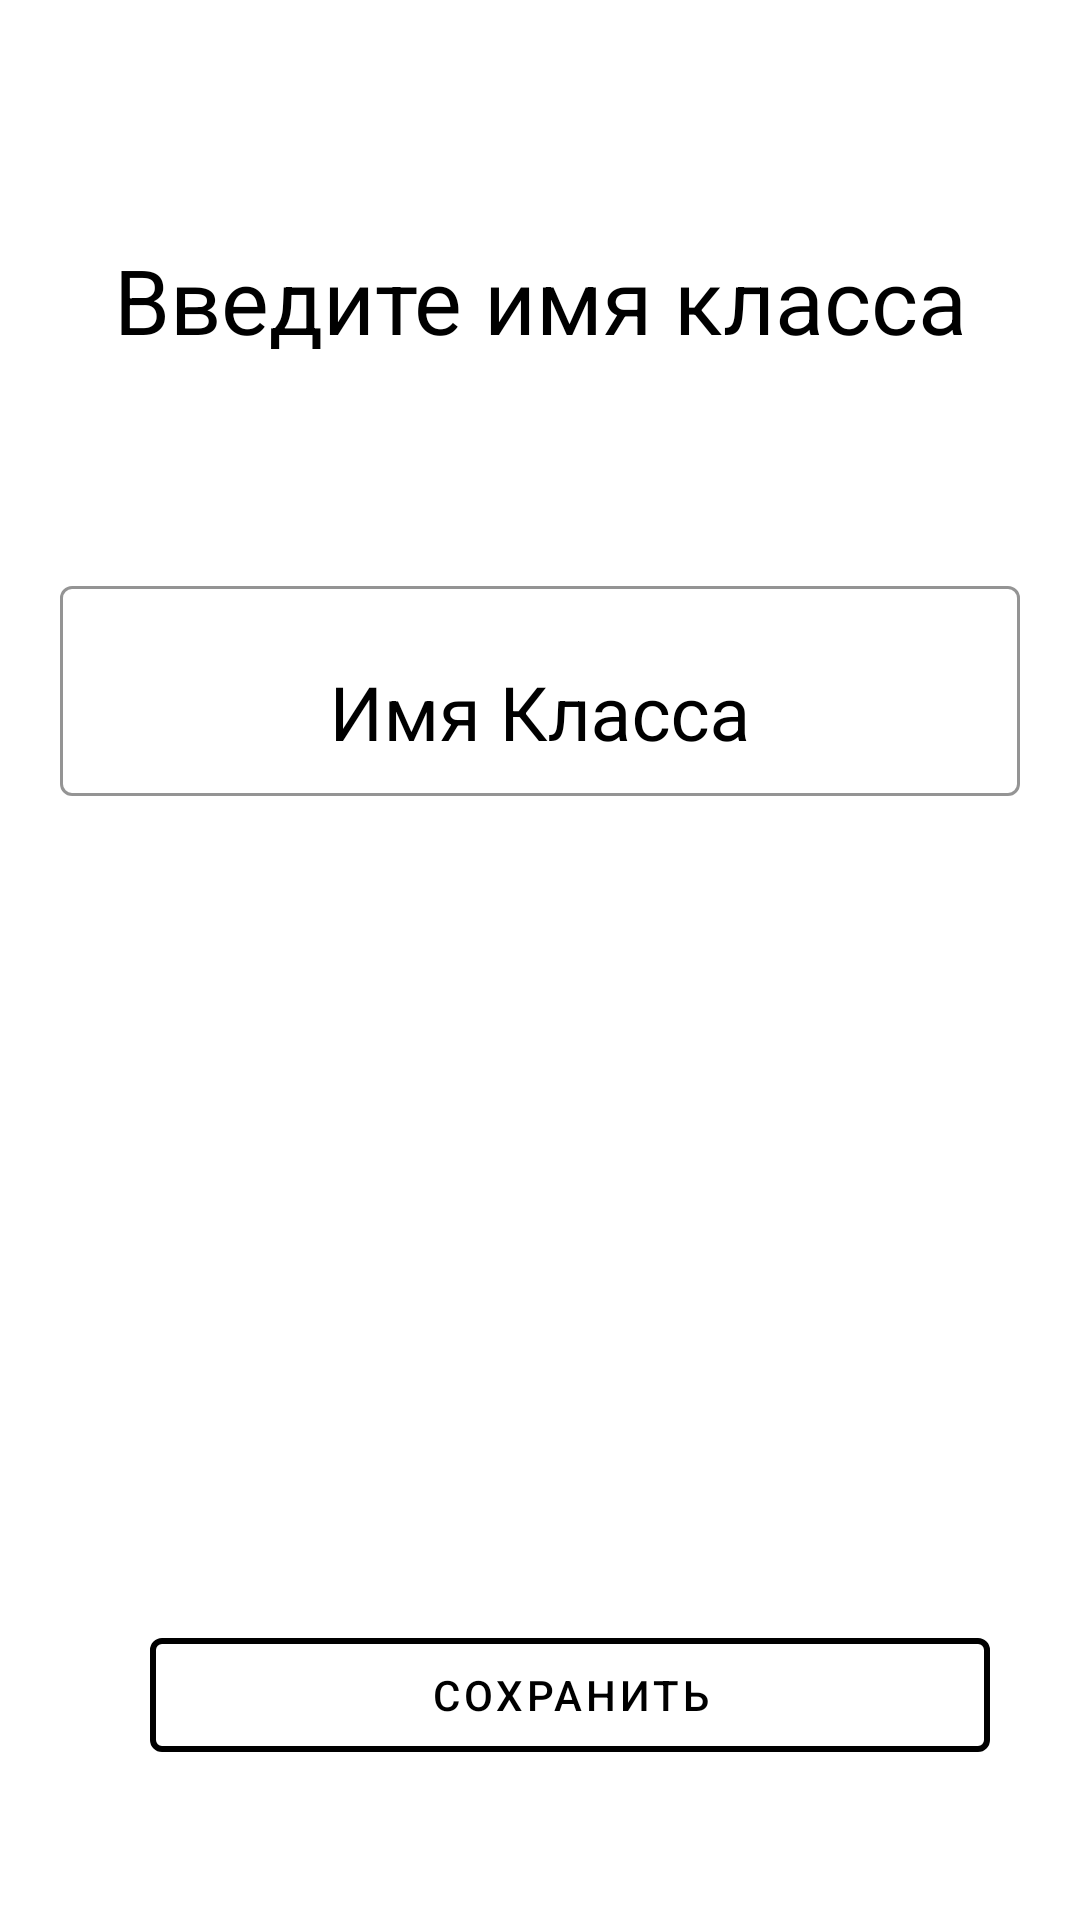

This screen was rendered from an Android layout file. Write that file and the resources it references.
<!-- AndroidManifest.xml: application theme Theme.YourClassBook -->
<!-- res/layout/activity_add_new_group.xml -->
<?xml version="1.0" encoding="utf-8"?>
<androidx.appcompat.widget.LinearLayoutCompat xmlns:android="http://schemas.android.com/apk/res/android"
    xmlns:tools="http://schemas.android.com/tools"
    android:layout_width="match_parent"
    android:layout_height="match_parent"
    xmlns:app="http://schemas.android.com/apk/res-auto"
    tools:context=".presentation.view.AddNewGroupActivity"
    android:orientation="vertical"
    android:gravity="center">
    <androidx.appcompat.widget.LinearLayoutCompat
        android:layout_width="match_parent"
        android:layout_height="100dp"
        android:gravity="center"
        android:layout_marginBottom="40dp">
        <TextView
            android:layout_width="match_parent"
            android:layout_height="wrap_content"
            android:text="@string/enter_name_group"
            android:textColor="@color/black"
            android:textStyle="normal"
            android:gravity="center"
            android:textSize="30sp"/>
    </androidx.appcompat.widget.LinearLayoutCompat>
    <androidx.appcompat.widget.LinearLayoutCompat
        android:layout_width="match_parent"
        android:layout_height="400dp"
        android:paddingEnd="20dp"
        android:orientation="vertical"
        android:paddingStart="20dp">

        <com.google.android.material.textfield.TextInputLayout
            android:id="@+id/textInputLayout"
            style="@style/Widget.MaterialComponents.TextInputLayout.OutlinedBox"
            android:layout_width="match_parent"
            android:layout_height="wrap_content"
            app:boxStrokeColor="@color/black"
            android:textColorHint="@color/black"
            android:hint="@string/name_group"
            app:strokeColor="@color/black"
            app:strokeWidth="10dp"

            >
            <com.google.android.material.textfield.TextInputEditText
                android:id="@+id/name_of_group"
                android:layout_width="match_parent"
                android:layout_height="70dp"
                android:textSize="25sp"
                android:gravity="center"
                android:textColorHint="@color/black"
                android:textColor="@color/black"
                style="@style/Widget.MaterialComponents.TextInputLayout.FilledBox.Dense"
                />
        </com.google.android.material.textfield.TextInputLayout>
        <androidx.appcompat.widget.LinearLayoutCompat
            android:layout_width="match_parent"
            android:layout_height="0dip"
            android:layout_weight="1"
            android:gravity="center|bottom"
            android:orientation="horizontal"
            android:layout_marginStart="20dp"
            android:layout_marginEnd="10dp">

            <com.google.android.material.button.MaterialButton
                android:id="@+id/button_save_new_group"
                style="@style/Widget.MaterialComponents.Button.OutlinedButton"
                android:layout_width="0dp"
                android:layout_height="50dp"
                android:text="@string/save_group"
                android:shape="rectangle"
                android:layout_marginStart="10dp"
                android:textColor="@color/black"
                app:strokeColor="@color/black"
                app:strokeWidth="2dp"
                android:layout_weight="1"/>

        </androidx.appcompat.widget.LinearLayoutCompat>
    </androidx.appcompat.widget.LinearLayoutCompat>
</androidx.appcompat.widget.LinearLayoutCompat>
<!-- resources referenced by this layout -->
<resources>
  <color name="black">#FF000000</color>
  <string name="enter_name_group">Введите имя класса</string>
  <string name="name_group">Имя Класса</string>
  <string name="save_group">Сохранить</string>
  <style name="Theme.YourClassBook" parent="Theme.MaterialComponents.DayNight.NoActionBar">
          
          <item name="colorPrimary">@color/purple_500</item>
          <item name="colorPrimaryVariant">@color/purple_700</item>
          <item name="colorOnPrimary">@color/white</item>
          
          <item name="colorSecondary">@color/teal_200</item>
          <item name="colorSecondaryVariant">@color/teal_700</item>
          <item name="colorOnSecondary">@color/black</item>
          
          <item name="android:statusBarColor" tools:targetApi="l">?attr/colorPrimaryVariant</item>
          
      </style>
  <color name="purple_500">#FF6200EE</color>
  <color name="purple_700">#FF3700B3</color>
  <color name="white">#FFFFFFFF</color>
  <color name="teal_200">#FF03DAC5</color>
  <color name="teal_700">#FF018786</color>
</resources>
